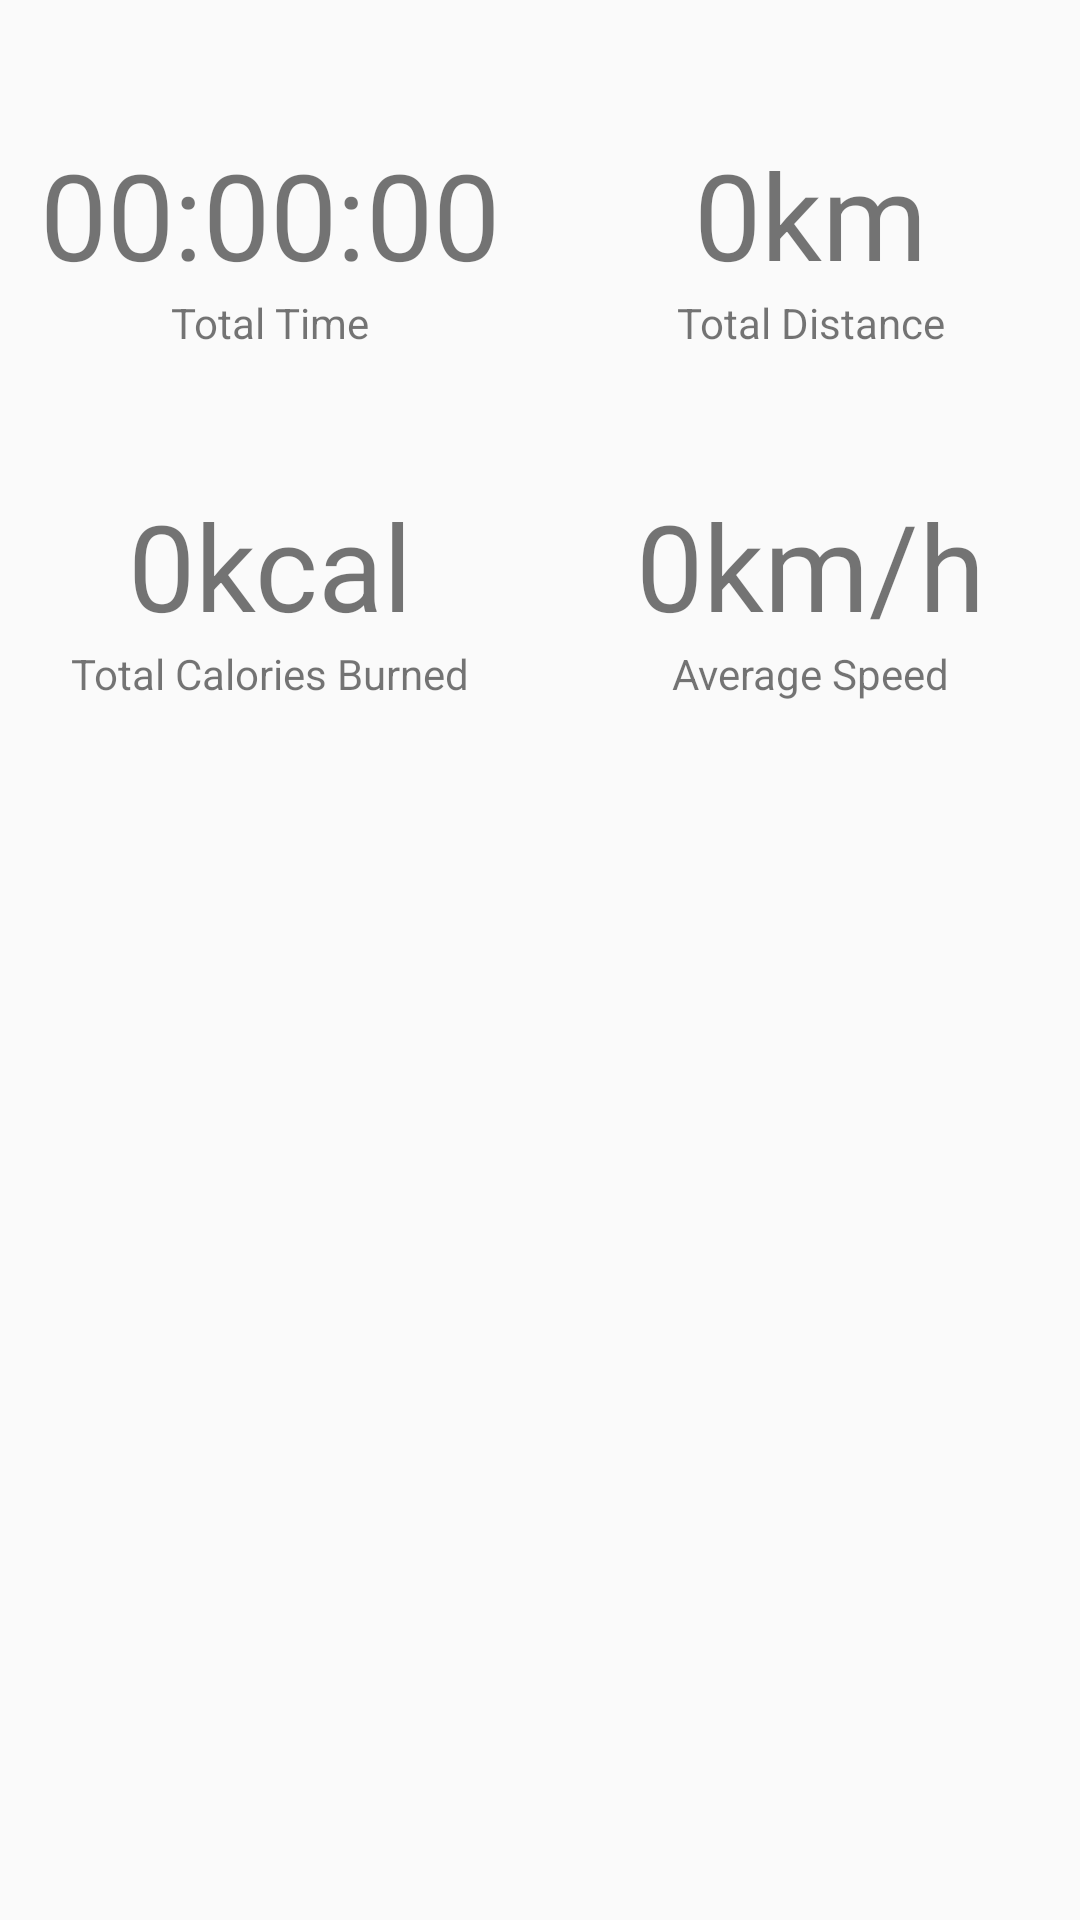

Here is an Android app screen rendered from its layout file. Give the layout XML and the strings, colors and styles it references.
<!-- AndroidManifest.xml: application theme Theme.RunTracker -->
<!-- res/layout/fragment_statistics.xml -->
<?xml version="1.0" encoding="utf-8"?>
<androidx.constraintlayout.widget.ConstraintLayout xmlns:android="http://schemas.android.com/apk/res/android"
    xmlns:app="http://schemas.android.com/apk/res-auto"
    android:layout_width="match_parent"
    android:layout_height="match_parent"

    >
    <com.google.android.material.textview.MaterialTextView
        android:id="@+id/tvTotalDistanceInfo"
        android:layout_width="wrap_content"
        android:layout_height="wrap_content"
        android:text="Total Distance"
        app:layout_constraintBottom_toTopOf="@+id/tvAverageSpeedInfo"
        app:layout_constraintEnd_toEndOf="@+id/total_distance_tv"
        app:layout_constraintHorizontal_bias="0.5"
        app:layout_constraintStart_toStartOf="@+id/total_distance_tv"
        app:layout_constraintTop_toTopOf="parent" />

    <com.google.android.material.textview.MaterialTextView
        android:id="@+id/total_distance_tv"
        android:layout_width="wrap_content"
        android:layout_height="wrap_content"
        android:text="0km"
        android:textSize="40sp"
        app:layout_constraintBottom_toTopOf="@+id/tvTotalDistanceInfo"
        app:layout_constraintEnd_toEndOf="parent"
        app:layout_constraintStart_toStartOf="@+id/guideline2" />

    <com.google.android.material.textview.MaterialTextView
        android:id="@+id/tvTotalTimeInfo"
        android:layout_width="wrap_content"
        android:layout_height="wrap_content"
        android:text="@string/total_time"
        app:layout_constraintBottom_toTopOf="@+id/tvTotalCaloriesInfo"
        app:layout_constraintEnd_toEndOf="@+id/total_time_tv"
        app:layout_constraintHorizontal_bias="0.5"
        app:layout_constraintStart_toStartOf="@+id/total_time_tv"
        app:layout_constraintTop_toTopOf="parent" />

    <com.google.android.material.textview.MaterialTextView
        android:id="@+id/total_time_tv"
        android:layout_width="wrap_content"
        android:layout_height="wrap_content"
        android:text="00:00:00"
        android:textSize="40sp"
        app:layout_constraintBottom_toTopOf="@+id/tvTotalTimeInfo"
        app:layout_constraintEnd_toStartOf="@+id/guideline2"
        app:layout_constraintStart_toStartOf="parent" />

    <com.google.android.material.textview.MaterialTextView
        android:id="@+id/tvTotalCaloriesInfo"
        android:layout_width="wrap_content"
        android:layout_height="wrap_content"
        android:text="@string/total_calories_burned"
        app:layout_constraintBottom_toTopOf="@+id/guideline"
        app:layout_constraintEnd_toEndOf="@+id/total_calories_tv"
        app:layout_constraintHorizontal_bias="0.5"
        app:layout_constraintStart_toStartOf="@+id/total_calories_tv"
        app:layout_constraintTop_toTopOf="parent" />

    <com.google.android.material.textview.MaterialTextView
        android:id="@+id/total_calories_tv"
        android:layout_width="wrap_content"
        android:layout_height="wrap_content"
        android:text="0kcal"
        android:textSize="40sp"
        app:layout_constraintBottom_toTopOf="@+id/tvTotalCaloriesInfo"
        app:layout_constraintEnd_toStartOf="@+id/guideline2"
        app:layout_constraintStart_toStartOf="parent" />

    <com.google.android.material.textview.MaterialTextView
        android:id="@+id/tvAverageSpeedInfo"
        android:layout_width="wrap_content"
        android:layout_height="wrap_content"
        android:text="@string/average_speed"
        app:layout_constraintBottom_toTopOf="@+id/guideline"
        app:layout_constraintEnd_toEndOf="@+id/average_speed_tv"
        app:layout_constraintHorizontal_bias="0.5"
        app:layout_constraintStart_toStartOf="@+id/average_speed_tv"
        app:layout_constraintTop_toTopOf="parent" />

    <com.google.android.material.textview.MaterialTextView
        android:id="@+id/average_speed_tv"
        android:layout_width="wrap_content"
        android:layout_height="wrap_content"
        android:text="0km/h"
        android:textSize="40sp"
        app:layout_constraintBottom_toTopOf="@+id/tvAverageSpeedInfo"
        app:layout_constraintEnd_toEndOf="parent"
        app:layout_constraintStart_toStartOf="@+id/guideline2" />

    <androidx.constraintlayout.widget.Guideline
        android:id="@+id/guideline"
        android:layout_width="wrap_content"
        android:layout_height="wrap_content"
        android:orientation="horizontal"
        app:layout_constraintGuide_percent="0.7017784" />

    <androidx.constraintlayout.widget.Guideline
        android:id="@+id/guideline2"
        android:layout_width="wrap_content"
        android:layout_height="wrap_content"
        android:orientation="vertical"
        app:layout_constraintGuide_percent="0.5" />




</androidx.constraintlayout.widget.ConstraintLayout>
<!-- resources referenced by this layout -->
<resources>
  <string name="average_speed">Average Speed</string>
  <string name="total_calories_burned">Total Calories Burned</string>
  <string name="total_time">Total Time</string>
  <style name="Theme.RunTracker" parent="Theme.AppCompat.DayNight.NoActionBar">
          
          <item name="colorPrimary">@color/green_500</item>
          <item name="colorPrimaryVariant">@color/green_dark</item>
          <item name="colorOnPrimary">@color/white</item>
          
          <item name="colorSecondary">@color/orange_500</item>
          <item name="colorSecondaryVariant">@color/orange_dark</item>
          <item name="colorOnSecondary">@color/black</item>
          
          <item name="android:statusBarColor" tools:targetApi="l">?attr/colorPrimaryVariant</item>
          
      </style>
  <color name="green_500">#4caf50</color>
  <color name="green_dark">#087f23</color>
  <color name="white">#FFFFFFFF</color>
  <color name="orange_500">#ff5722</color>
  <color name="orange_dark">#c41c00</color>
  <color name="black">#FF000000</color>
</resources>
